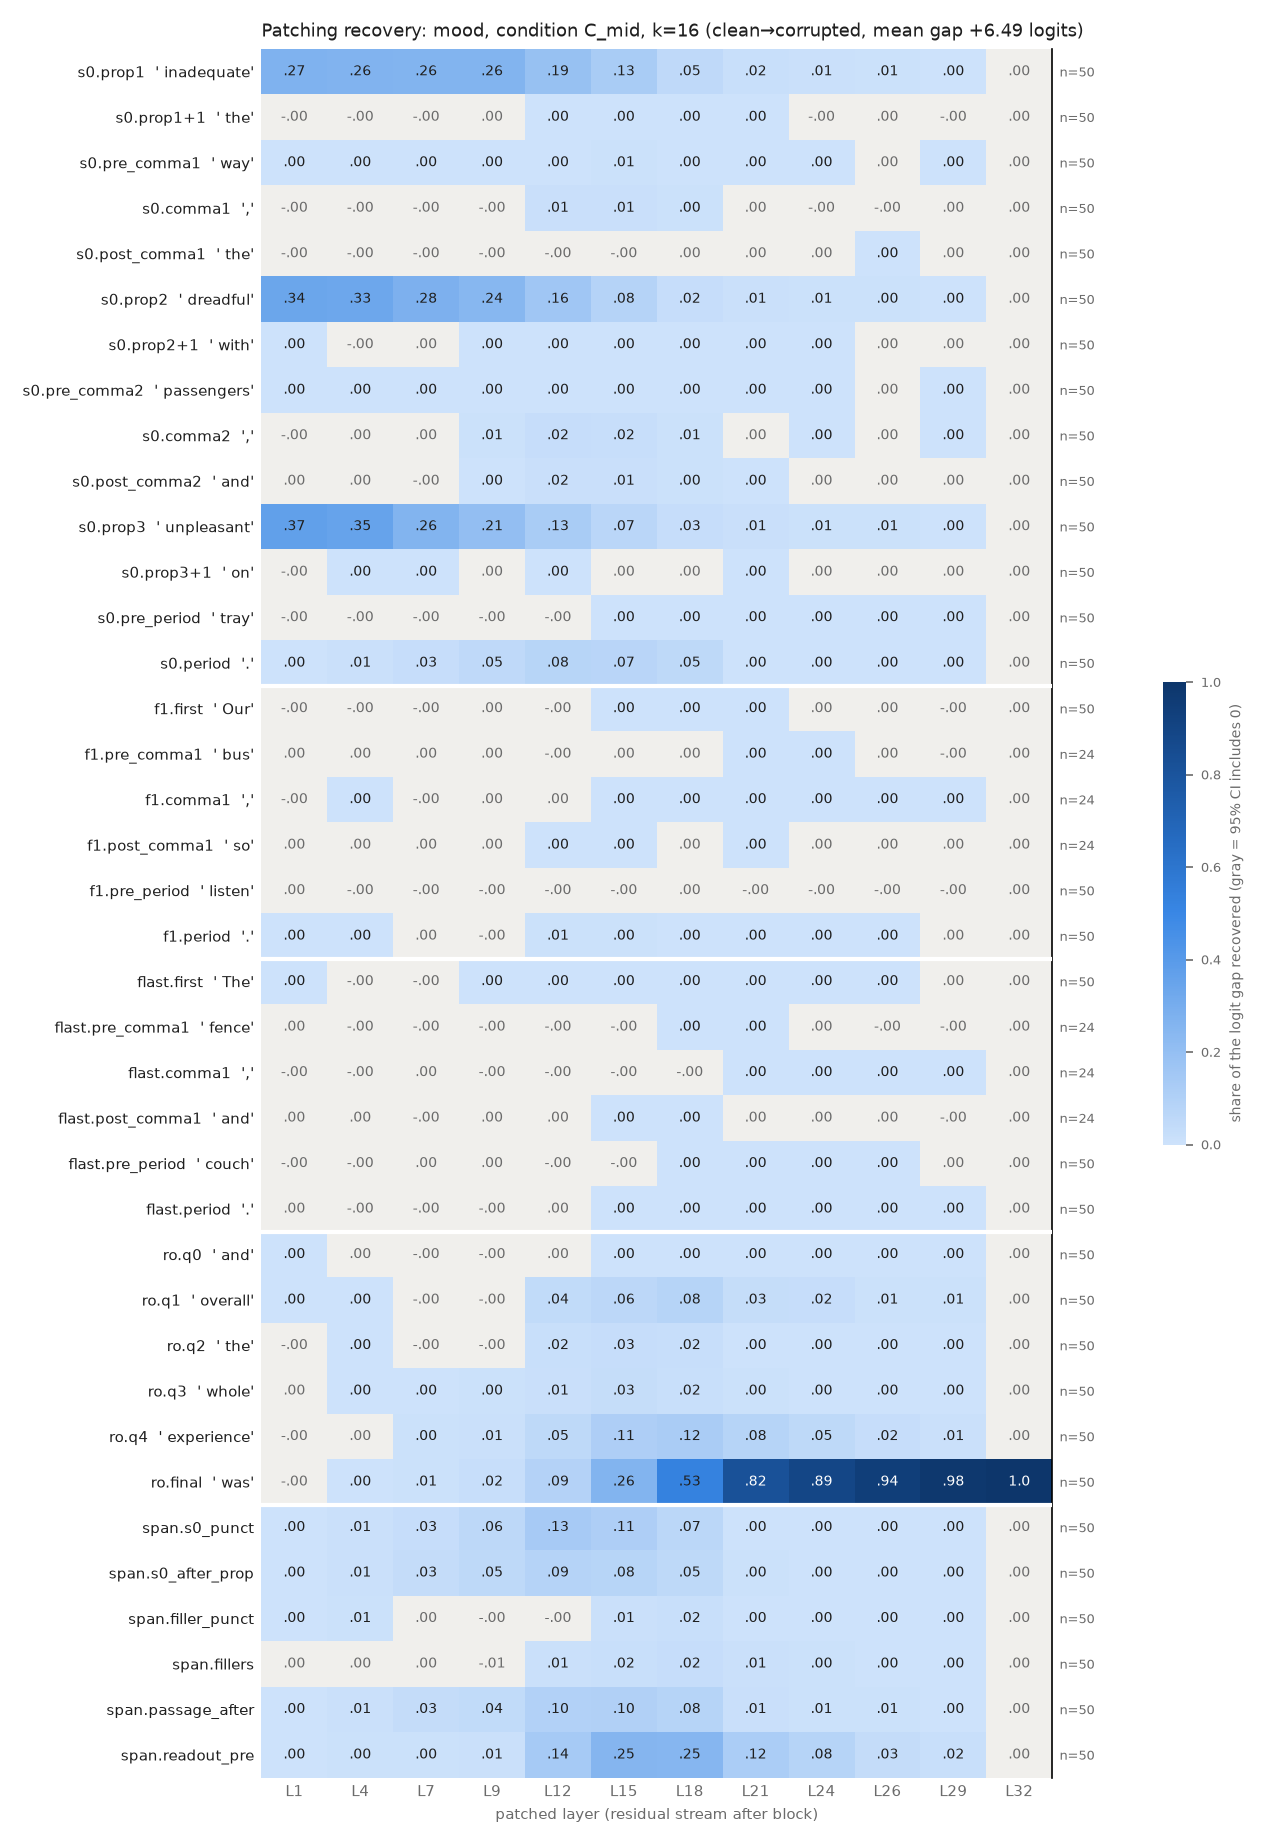

Values plotted in this chart, from the file beside it:
row, example, layer, recovery, ci_lo, ci_hi, n_pairs
s0.prop1, inadequate, 1, 0.2724, 0.2403, 0.3043, 50
s0.prop1, inadequate, 4, 0.2643, 0.2325, 0.2964, 50
s0.prop1, inadequate, 7, 0.261, 0.2278, 0.2968, 50
s0.prop1, inadequate, 9, 0.2616, 0.2296, 0.296, 50
s0.prop1, inadequate, 12, 0.1909, 0.168, 0.2177, 50
s0.prop1, inadequate, 15, 0.1288, 0.1148, 0.1442, 50
s0.prop1, inadequate, 18, 0.04922, 0.04068, 0.05912, 50
s0.prop1, inadequate, 21, 0.01906, 0.01415, 0.02469, 50
s0.prop1, inadequate, 24, 0.008464, 0.005538, 0.01174, 50
s0.prop1, inadequate, 26, 0.007245, 0.004652, 0.0101, 50
s0.prop1, inadequate, 29, 0.0002895, 0.0002016, 0.0003923, 50
s0.prop1, inadequate, 32, 0.0, 0.0, 0.0, 50
s0.prop1+1, the, 1, -5.5362622797948815e-05, -0.0003619, 0.0002316, 50
s0.prop1+1, the, 4, -0.001808, -0.003208, -0.0003687, 50
s0.prop1+1, the, 7, -0.0006032, -0.002544, 0.001373, 50
s0.prop1+1, the, 9, 0.0002741, -0.001116, 0.00161, 50
s0.prop1+1, the, 12, 0.001463, 0.0003023, 0.002577, 50
s0.prop1+1, the, 15, 0.002223, 0.00161, 0.002894, 50
s0.prop1+1, the, 18, 0.0007075, 0.0004522, 0.001007, 50
s0.prop1+1, the, 21, 0.0001081, 2.3190449417944696e-05, 0.0002058, 50
s0.prop1+1, the, 24, -6.482639438663753e-06, -3.326088325660775e-05, 2.0439635802120075e-05, 50
s0.prop1+1, the, 26, 6.212161965485946e-06, -1.457436581933016e-05, 2.6787368628703476e-05, 50
s0.prop1+1, the, 29, -2.778274045141608e-06, -2.0131439128536306e-05, 1.3968182265892384e-05, 50
s0.prop1+1, the, 32, 0.0, 0.0, 0.0, 50
s0.pre_comma1, way, 1, 0.0005156, 0.000124, 0.0009555, 50
s0.pre_comma1, way, 4, 0.001169, 0.0001295, 0.002275, 50
s0.pre_comma1, way, 7, 0.001672, 0.0001243, 0.00327, 50
s0.pre_comma1, way, 9, 0.002033, 0.0003918, 0.003655, 50
s0.pre_comma1, way, 12, 0.002562, 0.001175, 0.003901, 50
s0.pre_comma1, way, 15, 0.005919, 0.004001, 0.008004, 50
s0.pre_comma1, way, 18, 0.002011, 0.00103, 0.003078, 50
s0.pre_comma1, way, 21, 0.001686, 0.0009698, 0.002476, 50
s0.pre_comma1, way, 24, 8.163421736661063e-05, 1.6803680412342715e-05, 0.0001463, 50
s0.pre_comma1, way, 26, 1.742521721222679e-05, -3.174730939441171e-05, 6.456192059773157e-05, 50
s0.pre_comma1, way, 29, 2.314934373697886e-05, 1.5012286354998597e-06, 4.6838366465555175e-05, 50
s0.pre_comma1, way, 32, 0.0, 0.0, 0.0, 50
s0.comma1, ,, 1, -0.000201, -0.000359, -5.510052900954135e-05, 50
s0.comma1, ,, 4, -0.0004026, -0.001304, 0.0005441, 50
s0.comma1, ,, 7, -0.002261, -0.00357, -0.0008579, 50
s0.comma1, ,, 9, -0.0008043, -0.00259, 0.0009634, 50
s0.comma1, ,, 12, 0.01189, 0.007181, 0.01702, 50
s0.comma1, ,, 15, 0.0141, 0.01125, 0.01718, 50
s0.comma1, ,, 18, 0.004255, 0.003274, 0.005274, 50
s0.comma1, ,, 21, 2.656265184958141e-05, -0.0001617, 0.0001982, 50
s0.comma1, ,, 24, -4.4946300108068685e-05, -0.0001686, 6.893709670702331e-05, 50
s0.comma1, ,, 26, -2.685958907557009e-05, -0.0001388, 7.337518480473088e-05, 50
s0.comma1, ,, 29, 3.361270598741165e-05, -7.636244319240252e-06, 7.850868926386282e-05, 50
s0.comma1, ,, 32, 0.0, 0.0, 0.0, 50
s0.post_comma1, the, 1, -4.5790072225482065e-05, -9.268834621853587e-05, -4.003613947051066e-06, 50
s0.post_comma1, the, 4, -0.000278, -0.0005106, -3.726609091488589e-05, 50
s0.post_comma1, the, 7, -0.0002618, -0.0008034, 0.0002917, 50
s0.post_comma1, the, 9, -0.001648, -0.002359, -0.0009816, 50
s0.post_comma1, the, 12, -0.002343, -0.002813, -0.001878, 50
s0.post_comma1, the, 15, -0.003151, -0.003741, -0.002555, 50
s0.post_comma1, the, 18, 4.8536006572743723e-05, -0.0001087, 0.0002102, 50
s0.post_comma1, the, 21, 2.5527781517422843e-05, -5.659118240746643e-05, 9.90460174633209e-05, 50
s0.post_comma1, the, 24, 5.208455342193517e-05, -9.246779088536628e-07, 0.0001058, 50
s0.post_comma1, the, 26, 7.841200746875326e-05, 2.655380432994499e-05, 0.0001298, 50
s0.post_comma1, the, 29, 8.728778455053372e-06, -1.0932227665455257e-05, 2.606976588061603e-05, 50
s0.post_comma1, the, 32, 0.0, 0.0, 0.0, 50
... 396 more rows
